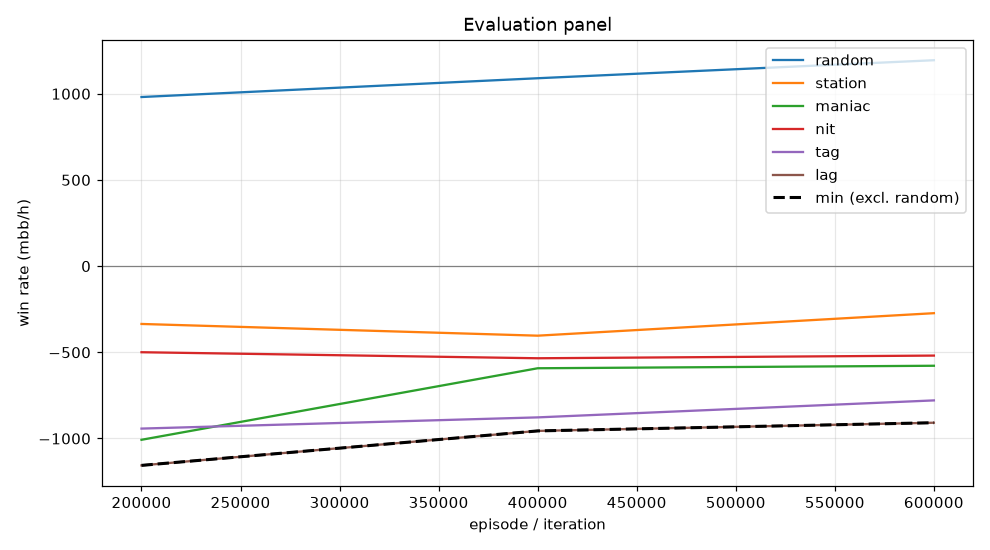

The table this chart was drawn from, first rows:
episode, min, mean, random_mean, random_se, station_mean, station_se, maniac_mean, maniac_se, nit_mean, nit_se, tag_mean, tag_se, lag_mean, lag_se, act_call, act_raise, act_fold, act_check
199999, -1156, -788.2, 981.0, 101.2, -335.5, 79.21, -1008, 140.2, -499.5, 104.8, -942.5, 119.7, -1156, 127.2, 0.4893, 0.4164, 0.06826, 0.02605
399999, -956.0, -672.8, 1090, 99.91, -403.5, 74.32, -592.5, 105.2, -534.5, 108.2, -877.5, 116.3, -956.0, 117.4, 0.5056, 0.4135, 0.05764, 0.02325
599999, -908.5, -611.5, 1194, 98.37, -273.0, 68.29, -578.0, 97.19, -519.0, 106.3, -779.0, 114.6, -908.5, 115.1, 0.5135, 0.4174, 0.04896, 0.02017
